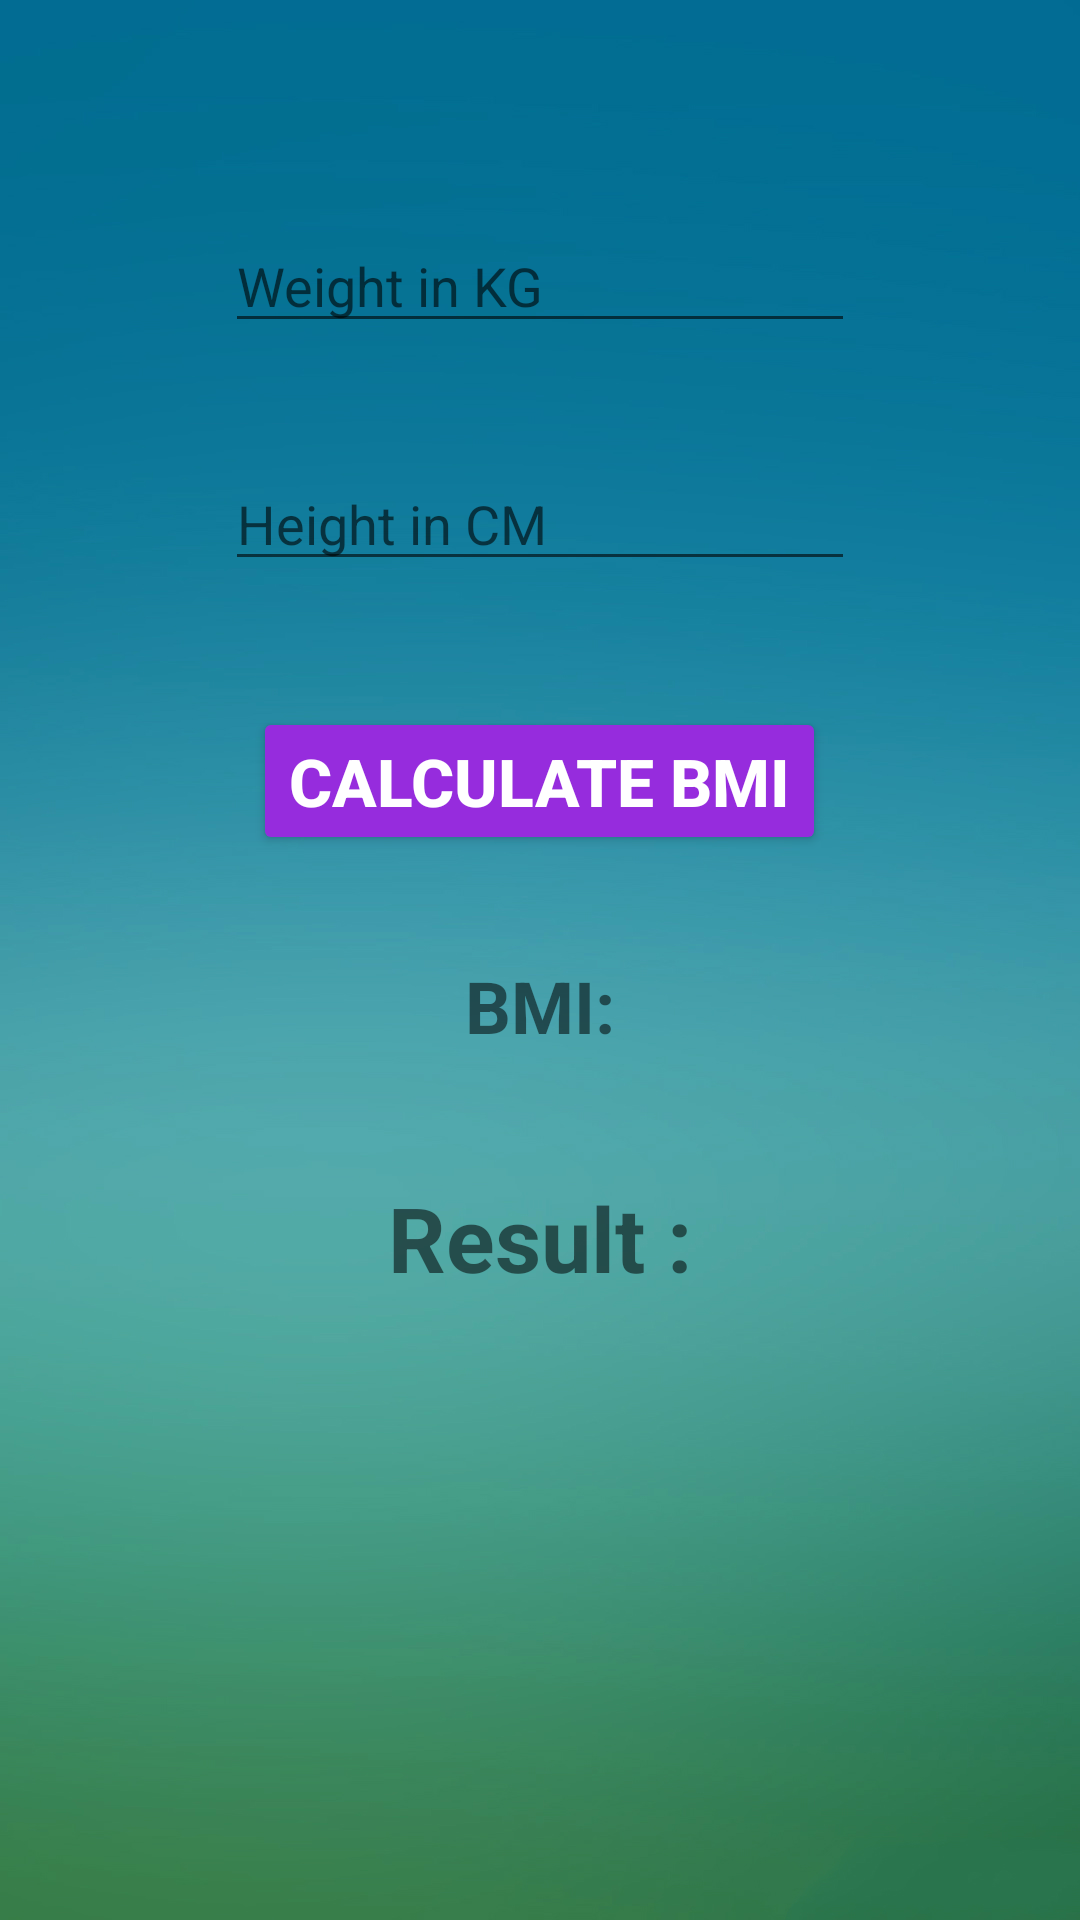

The Android layout XML behind this screen, and the referenced resources:
<!-- AndroidManifest.xml: application theme AppTheme -->
<!-- res/layout/activity_main2.xml -->
<?xml version="1.0" encoding="utf-8"?>
<RelativeLayout xmlns:android="http://schemas.android.com/apk/res/android"
    xmlns:app="http://schemas.android.com/apk/res-auto"
    xmlns:tools="http://schemas.android.com/tools"
    android:layout_width="match_parent"
    android:layout_height="match_parent"
    android:background="@drawable/blue"
    tools:context="com.wordpress.dineshkv7.smartbmicalculator.Main2Activity">


    <EditText
        android:id="@+id/editText1"
        android:layout_width="wrap_content"
        android:layout_height="wrap_content"
        android:layout_alignParentTop="true"
        android:layout_centerHorizontal="true"
        android:layout_marginTop="73dp"
        android:ems="10"
        android:hint="Weight in KG"
        android:inputType="numberDecimal" />

    <EditText
        android:id="@+id/editText2"
        android:layout_width="wrap_content"
        android:layout_height="wrap_content"
        android:layout_alignLeft="@+id/editText1"
        android:layout_alignStart="@+id/editText1"
        android:layout_below="@+id/editText1"
        android:layout_marginTop="38dp"
        android:ems="10"
        android:hint="Height in CM"
        android:inputType="numberDecimal" />

    <Button
        android:id="@+id/button2"
        style="@style/Widget.AppCompat.Button.Colored"
        android:layout_width="wrap_content"
        android:layout_height="wrap_content"
        android:layout_below="@+id/editText2"
        android:layout_centerHorizontal="true"
        android:layout_marginTop="42dp"
        android:onClick="calculatebmi"
        android:text="Calculate BMI"
        android:textSize="22sp"
        android:textStyle="bold" />

    <TextView
        android:id="@+id/bmi"
        android:layout_width="wrap_content"
        android:layout_height="wrap_content"
        android:layout_below="@+id/button2"
        android:layout_centerHorizontal="true"
        android:layout_marginTop="34dp"
        android:text="BMI:"
        android:textSize="24sp"
        android:textStyle="bold" />

    <TextView
        android:id="@+id/result"
        android:layout_width="wrap_content"
        android:layout_height="wrap_content"
        android:layout_below="@+id/bmi"
        android:layout_centerHorizontal="true"
        android:layout_marginTop="41dp"
        android:text="Result :"
        android:textSize="30sp"
        android:textStyle="bold" />

</RelativeLayout>
<!-- resources referenced by this layout -->
<resources>
  <!-- drawable blue: jpg bitmap (drawable, 238132 bytes) -->
  <style name="AppTheme" parent="Theme.AppCompat.Light.NoActionBar">
          
          <item name="colorPrimary">@color/kv</item>
          <item name="colorPrimaryDark">@color/kv</item>
          <item name="colorAccent">@color/kv</item>
      </style>
  <color name="kv">#962cdd</color>
</resources>
